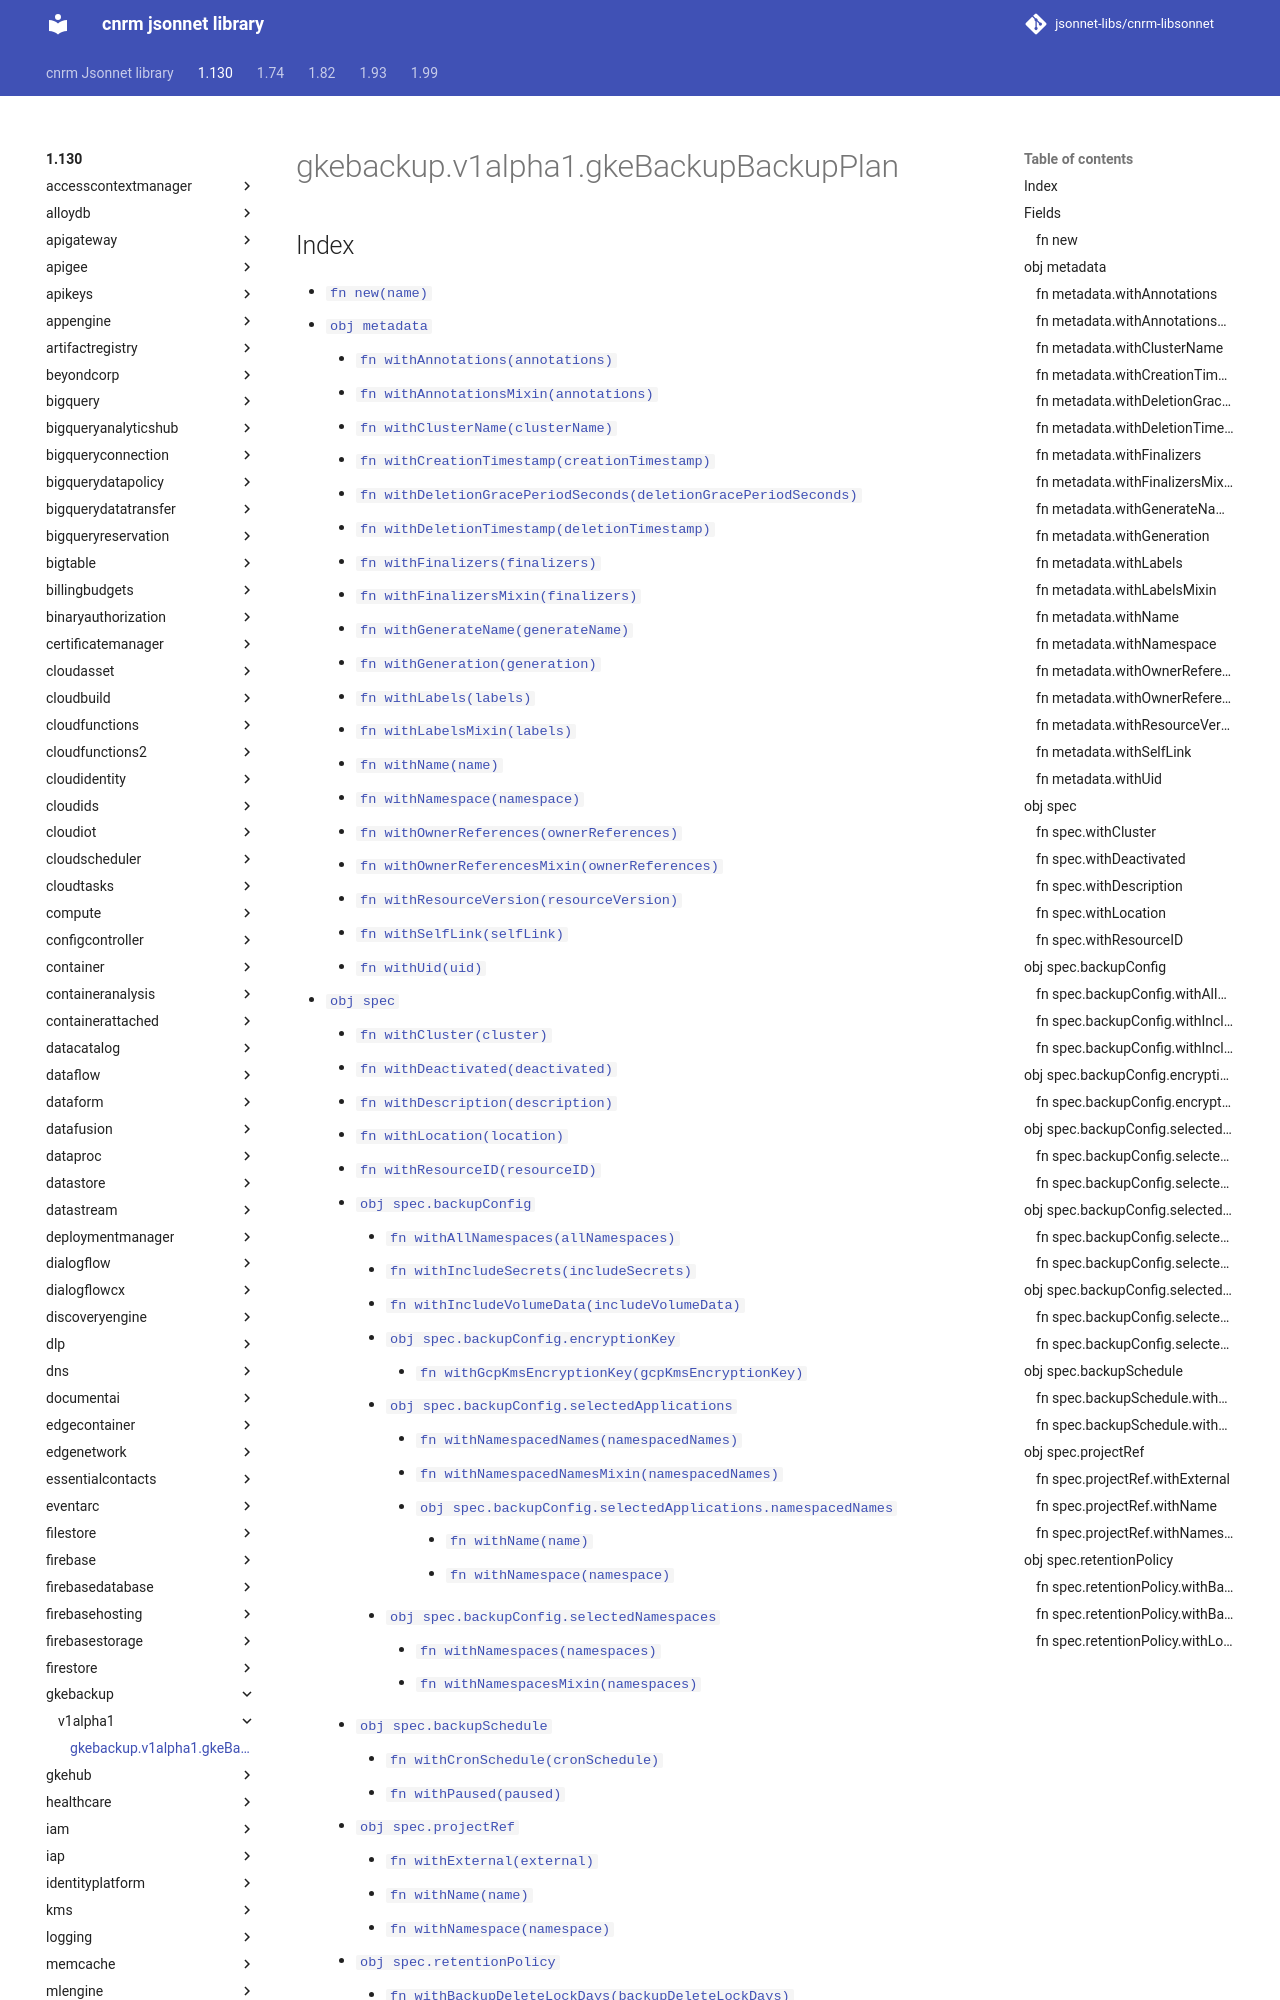

repository: jsonnet-libs/cnrm-libsonnet · page: 1.130/gkebackup/v1alpha1/gkeBackupBackupPlan/index.html · generator: mkdocs

---
permalink: /1.130/gkebackup/v1alpha1/gkeBackupBackupPlan/
---

# gkebackup.v1alpha1.gkeBackupBackupPlan



## Index

* [`fn new(name)`](#fn-new)
* [`obj metadata`](#obj-metadata)
  * [`fn withAnnotations(annotations)`](#fn-metadatawithannotations)
  * [`fn withAnnotationsMixin(annotations)`](#fn-metadatawithannotationsmixin)
  * [`fn withClusterName(clusterName)`](#fn-metadatawithclustername)
  * [`fn withCreationTimestamp(creationTimestamp)`](#fn-metadatawithcreationtimestamp)
  * [`fn withDeletionGracePeriodSeconds(deletionGracePeriodSeconds)`](#fn-metadatawithdeletiongraceperiodseconds)
  * [`fn withDeletionTimestamp(deletionTimestamp)`](#fn-metadatawithdeletiontimestamp)
  * [`fn withFinalizers(finalizers)`](#fn-metadatawithfinalizers)
  * [`fn withFinalizersMixin(finalizers)`](#fn-metadatawithfinalizersmixin)
  * [`fn withGenerateName(generateName)`](#fn-metadatawithgeneratename)
  * [`fn withGeneration(generation)`](#fn-metadatawithgeneration)
  * [`fn withLabels(labels)`](#fn-metadatawithlabels)
  * [`fn withLabelsMixin(labels)`](#fn-metadatawithlabelsmixin)
  * [`fn withName(name)`](#fn-metadatawithname)
  * [`fn withNamespace(namespace)`](#fn-metadatawithnamespace)
  * [`fn withOwnerReferences(ownerReferences)`](#fn-metadatawithownerreferences)
  * [`fn withOwnerReferencesMixin(ownerReferences)`](#fn-metadatawithownerreferencesmixin)
  * [`fn withResourceVersion(resourceVersion)`](#fn-metadatawithresourceversion)
  * [`fn withSelfLink(selfLink)`](#fn-metadatawithselflink)
  * [`fn withUid(uid)`](#fn-metadatawithuid)
* [`obj spec`](#obj-spec)
  * [`fn withCluster(cluster)`](#fn-specwithcluster)
  * [`fn withDeactivated(deactivated)`](#fn-specwithdeactivated)
  * [`fn withDescription(description)`](#fn-specwithdescription)
  * [`fn withLocation(location)`](#fn-specwithlocation)
  * [`fn withResourceID(resourceID)`](#fn-specwithresourceid)
  * [`obj spec.backupConfig`](#obj-specbackupconfig)
    * [`fn withAllNamespaces(allNamespaces)`](#fn-specbackupconfigwithallnamespaces)
    * [`fn withIncludeSecrets(includeSecrets)`](#fn-specbackupconfigwithincludesecrets)
    * [`fn withIncludeVolumeData(includeVolumeData)`](#fn-specbackupconfigwithincludevolumedata)
    * [`obj spec.backupConfig.encryptionKey`](#obj-specbackupconfigencryptionkey)
      * [`fn withGcpKmsEncryptionKey(gcpKmsEncryptionKey)`](#fn-specbackupconfigencryptionkeywithgcpkmsencryptionkey)
    * [`obj spec.backupConfig.selectedApplications`](#obj-specbackupconfigselectedapplications)
      * [`fn withNamespacedNames(namespacedNames)`](#fn-specbackupconfigselectedapplicationswithnamespacednames)
      * [`fn withNamespacedNamesMixin(namespacedNames)`](#fn-specbackupconfigselectedapplicationswithnamespacednamesmixin)
      * [`obj spec.backupConfig.selectedApplications.namespacedNames`](#obj-specbackupconfigselectedapplicationsnamespacednames)
        * [`fn withName(name)`](#fn-specbackupconfigselectedapplicationsnamespacednameswithname)
        * [`fn withNamespace(namespace)`](#fn-specbackupconfigselectedapplicationsnamespacednameswithnamespace)
    * [`obj spec.backupConfig.selectedNamespaces`](#obj-specbackupconfigselectednamespaces)
      * [`fn withNamespaces(namespaces)`](#fn-specbackupconfigselectednamespaceswithnamespaces)
      * [`fn withNamespacesMixin(namespaces)`](#fn-specbackupconfigsel
